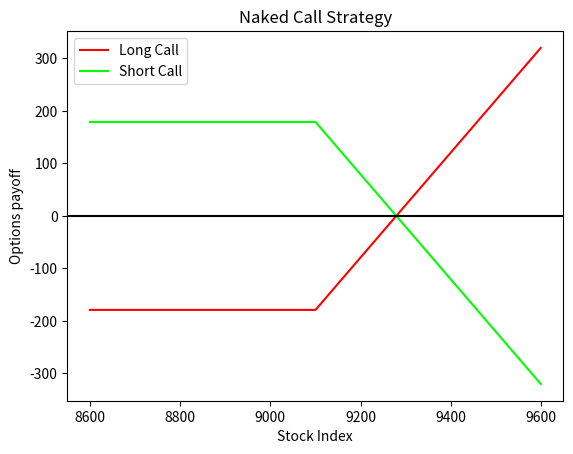
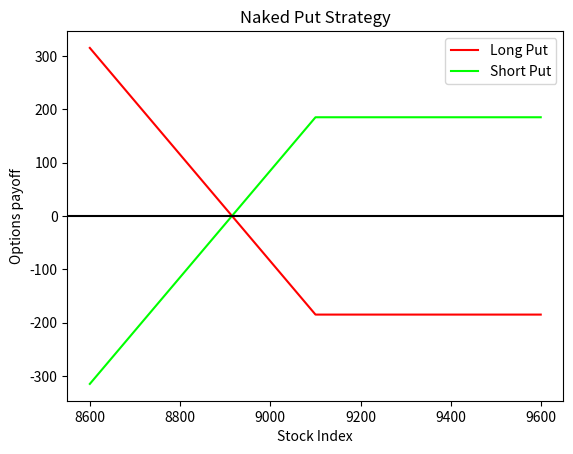

Reproduce these figures in Python, in order.
# -*- coding: utf-8 -*-
"""
Created on Thu Dec 29 16:31:15 2016

[redacted]
"""

import numpy as np
import matplotlib.pyplot as plt
K=9100
Interval=500
ST=np.arange(K-Interval,K+Interval)
#naked long/short call
plt.figure(1)
Premium_Call=179
P_LC= np.maximum(ST-K,0) - Premium_Call
P_SC= Premium_Call - np.maximum(ST-K,0)
plt.plot(ST,P_LC,color='#FF0000',label="Long Call")
plt.plot(ST,P_SC,color='#00FF00',label="Short Call")
plt.axhline(color='black')
plt.ylabel('Options payoff')
plt.xlabel('Stock Index')
plt.title('Naked Call Strategy')
plt.legend(loc=2)
#naked long/short put
plt.figure(2)
Premium_Put=185
P_LP= np.maximum(K-ST,0) - Premium_Put
P_SP= Premium_Put - np.maximum(K-ST,0)
plt.plot(ST,P_LP,color='#FF0000',label="Long Put")
plt.plot(ST,P_SP,color='#00FF00',label="Short Put")
plt.axhline(color='black')
plt.ylabel('Options payoff')
plt.xlabel('Stock Index')
plt.title('Naked Put Strategy')
plt.legend()
plt.show()